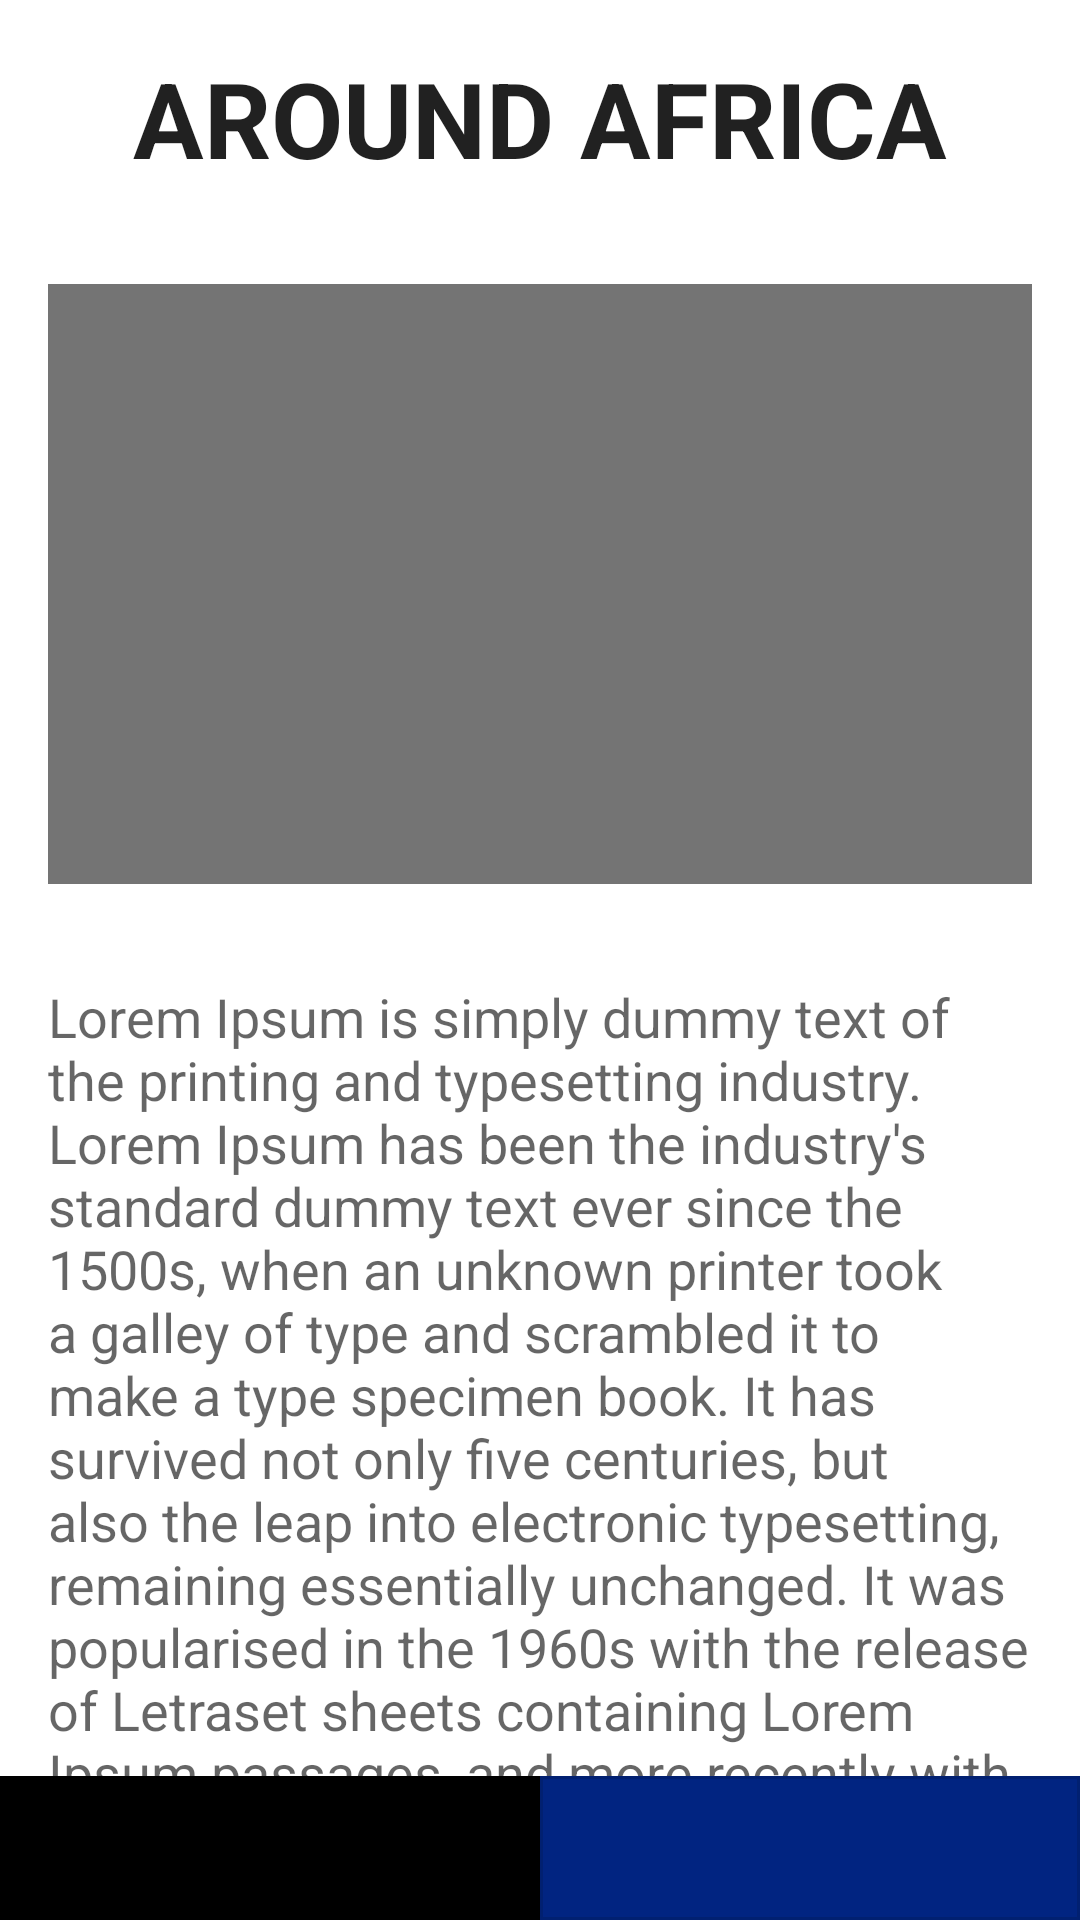

Reconstruct the res/layout file that produces this screen, plus the resources it refers to.
<!-- AndroidManifest.xml: application theme Theme.AroundAfrica -->
<!-- res/layout/fragment_about.xml -->
<?xml version="1.0" encoding="utf-8"?>
<androidx.constraintlayout.widget.ConstraintLayout xmlns:android="http://schemas.android.com/apk/res/android"
    xmlns:app="http://schemas.android.com/apk/res-auto"
    xmlns:tools="http://schemas.android.com/tools"
    android:layout_width="match_parent"
    android:layout_height="match_parent">

    <androidx.core.widget.NestedScrollView
        android:layout_width="match_parent"
        android:layout_height="0dp"
        app:layout_constraintBottom_toTopOf="@+id/layoutFooter"
        app:layout_constraintEnd_toEndOf="parent"
        app:layout_constraintStart_toStartOf="parent"
        app:layout_constraintTop_toTopOf="parent">


        <LinearLayout
            android:layout_width="match_parent"
            android:layout_height="match_parent"
            android:orientation="vertical">

            <TextView
                android:id="@+id/textViewTitle"
                style="@style/TextAppearance.AppCompat.Large"
                android:layout_width="match_parent"
                android:layout_height="wrap_content"
                android:layout_margin="@dimen/activity_horizontal_margin"
                android:gravity="center"
                android:text="@string/app_name"
                android:textAllCaps="true"
                android:textSize="35sp"
                android:textStyle="bold"
                app:layout_constraintEnd_toEndOf="parent"
                app:layout_constraintStart_toStartOf="parent"
                app:layout_constraintTop_toTopOf="parent" />


            <ImageView
                android:layout_width="match_parent"
                android:layout_height="200dp"
                android:layout_margin="@dimen/activity_horizontal_margin"
                android:background="@color/color_gray"
                app:layout_constraintEnd_toEndOf="parent"
                app:layout_constraintStart_toStartOf="parent"
                app:layout_constraintTop_toBottomOf="@+id/textViewTitle" />

            <TextView
                android:id="@+id/textViewMessage"
                style="@style/TextAppearance.AppCompat.Medium"
                android:layout_width="match_parent"
                android:layout_height="wrap_content"
                android:layout_margin="@dimen/activity_horizontal_margin"
                android:gravity="start"
                android:text="@string/sample_long_text"
                app:layout_constraintEnd_toEndOf="parent"
                app:layout_constraintStart_toStartOf="parent"
                app:layout_constraintTop_toTopOf="parent" />


        </LinearLayout>

    </androidx.core.widget.NestedScrollView>


    <include
        android:id="@+id/layoutFooter"
        layout="@layout/layout_footer"
        android:layout_width="match_parent"
        android:layout_height="wrap_content"
        app:layout_constraintBottom_toBottomOf="parent"
        app:layout_constraintEnd_toEndOf="parent"
        app:layout_constraintStart_toStartOf="parent" />


</androidx.constraintlayout.widget.ConstraintLayout>
<!-- res/layout/layout_footer.xml (included above) -->
<?xml version="1.0" encoding="utf-8"?>
<androidx.constraintlayout.widget.ConstraintLayout
    xmlns:android="http://schemas.android.com/apk/res/android"
    android:layout_width="match_parent"
    android:layout_height="wrap_content"
    xmlns:app="http://schemas.android.com/apk/res-auto">

    <com.google.android.material.button.MaterialButton
        android:id="@+id/buttonCall"
        style="@style/MaterialIconOnlyBaseButtonStyle"
        android:layout_width="0dp"
        android:layout_height="wrap_content"
        android:backgroundTint="@color/black"
        android:textAllCaps="true"
        app:icon="@drawable/ic_baseline_call"
        app:iconGravity="textTop"
        app:layout_constraintBottom_toBottomOf="parent"
        app:layout_constraintStart_toStartOf="parent"
        app:layout_constraintWidth_percent="0.5" />

    <com.google.android.material.button.MaterialButton
        android:id="@+id/buttonSendMessage"
        style="@style/MaterialIconOnlyButtonStyle"
        android:layout_width="0dp"
        android:layout_height="wrap_content"
        android:textAllCaps="true"
        app:icon="@drawable/ic_baseline_email"
        app:iconGravity="textTop"
        app:layout_constraintBottom_toBottomOf="parent"
        app:layout_constraintEnd_toEndOf="parent"
        app:layout_constraintWidth_percent="0.5" />

</androidx.constraintlayout.widget.ConstraintLayout>
<!-- resources referenced by this layout -->
<resources>
  <color name="black">#FF000000</color>
  <color name="color_gray">#747474</color>
  <dimen name="activity_horizontal_margin">16dp</dimen>
  <string name="app_name">Around Africa</string>
  <string name="sample_long_text">Lorem Ipsum is simply dummy text of the printing and typesetting industry. Lorem Ipsum has been the industry\'s standard dummy text ever since the 1500s, when an unknown printer took a galley of type and scrambled it to make a type specimen book. It has survived not only five centuries, but also the leap into electronic typesetting, remaining essentially unchanged. It was popularised in the 1960s with the release of Letraset sheets containing Lorem Ipsum passages, and more recently with desktop publishing software like Aldus PageMaker including versions of Lorem Ipsum.</string>
  <style name="MaterialIconOnlyBaseButtonStyle" parent="Widget.MaterialComponents.Button.OutlinedButton">
          <item name="iconPadding">0dp</item>
          <item name="android:insetTop">0dp</item>
          <item name="android:insetBottom">0dp</item>
          <item name="android:paddingLeft">12dp</item>
          <item name="android:paddingRight">12dp</item>
          <item name="android:minWidth">48dp</item>
          <item name="android:minHeight">48dp</item>
          <item name="cornerRadius">0dp</item>
          <item name="iconTint">@color/white</item>
          <item name="backgroundColor">@color/color_primary</item>
          <item name="backgroundTint">@color/primary_button_states</item>
          <item name="android:textColor">@color/primary_color_states</item>
      </style>
  <style name="MaterialIconOnlyButtonStyle" parent="MaterialIconOnlyBaseButtonStyle">
          <item name="backgroundColor">@color/black</item>
      </style>
  <style name="Theme.AroundAfrica" parent="Theme.MaterialComponents.DayNight.NoActionBar">
          <item name="colorPrimary">@color/color_primary</item>
          <item name="colorPrimaryVariant">@color/color_accent</item>
          <item name="colorOnPrimary">@color/white</item>
          <item name="colorSecondary">@color/color_secondary</item>
          <item name="colorSecondaryVariant">@color/color_secondary</item>
          <item name="colorOnSecondary">@color/black</item>
          <item name="android:statusBarColor" tools:targetApi="l">?attr/colorPrimaryVariant</item>
      </style>
  <color name="white">#FFFFFFFF</color>
  <color name="color_primary">#FD9E2A</color>
  <color name="color_accent">#012481</color>
  <color name="color_secondary">#012481</color>
</resources>
